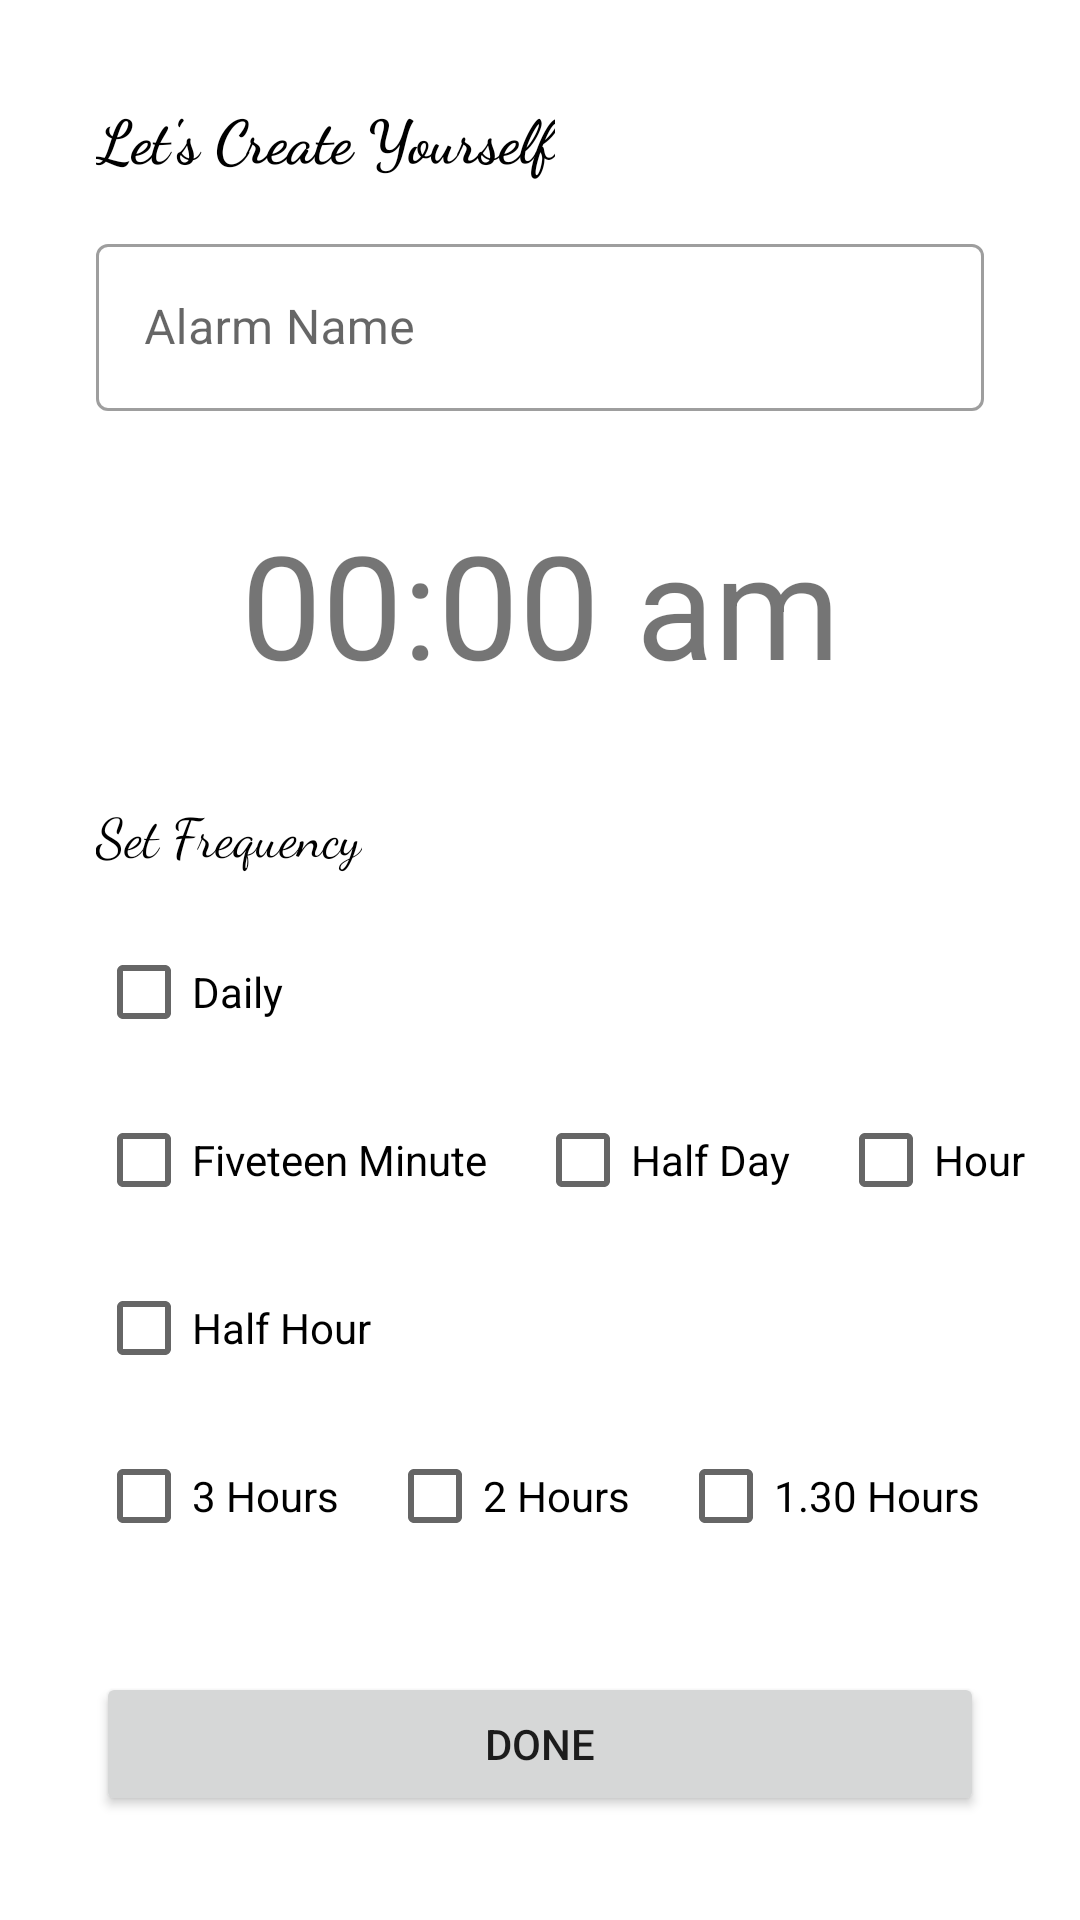

Android layout source for this screen:
<!-- AndroidManifest.xml: application theme Theme.FinalAlarm -->
<!-- res/layout/dialog_create_alarm.xml -->
<?xml version="1.0" encoding="utf-8"?>
<androidx.constraintlayout.widget.ConstraintLayout xmlns:android="http://schemas.android.com/apk/res/android"
    xmlns:app="http://schemas.android.com/apk/res-auto"
    xmlns:tools="http://schemas.android.com/tools"
    android:layout_width="match_parent"
    android:layout_height="wrap_content">

    <TextView
        android:id="@+id/textView2"
        android:layout_width="wrap_content"
        android:layout_height="wrap_content"
        android:layout_marginStart="32dp"
        android:layout_marginTop="32dp"
        android:textSize="20sp"
        android:fontFamily="cursive"
        android:textColor="@android:color/black"
        android:textStyle="bold"
        android:text="Let's Create Yourself"
        app:layout_constraintStart_toStartOf="parent"
        app:layout_constraintTop_toTopOf="parent" />

    <com.google.android.material.textfield.TextInputLayout
        android:id="@+id/outlinedTextField"
        style="@style/Widget.MaterialComponents.TextInputLayout.OutlinedBox"
        android:layout_width="0dp"
        android:layout_height="wrap_content"
        android:layout_marginStart="32dp"
        android:layout_marginTop="16dp"
        android:layout_marginEnd="32dp"
        android:hint="Alarm Name"
        app:layout_constraintEnd_toEndOf="parent"
        app:layout_constraintStart_toStartOf="parent"
        app:layout_constraintTop_toBottomOf="@+id/textView2">

        <com.google.android.material.textfield.TextInputEditText
            android:id="@+id/dialodAlarmName"
            android:layout_width="match_parent"
            android:layout_height="wrap_content" />

    </com.google.android.material.textfield.TextInputLayout>

    <TextView
        android:id="@+id/dialog_time"
        android:layout_width="wrap_content"
        android:layout_height="wrap_content"
        android:layout_marginStart="32dp"
        android:layout_marginTop="32dp"
        android:layout_marginEnd="32dp"
        android:text="00:00 am"
        android:textSize="48sp"
        app:layout_constraintEnd_toEndOf="parent"
        app:layout_constraintStart_toStartOf="parent"
        app:layout_constraintTop_toBottomOf="@+id/outlinedTextField" />

    <CheckBox
        android:id="@+id/dialog_cb_daily"
        android:layout_width="wrap_content"
        android:layout_height="wrap_content"
        android:layout_marginStart="32dp"
        android:layout_marginTop="16dp"
        android:text="Daily"
        app:layout_constraintStart_toStartOf="parent"
        app:layout_constraintTop_toBottomOf="@+id/textView4" />

    <CheckBox
        android:id="@+id/dialog_cb_15"
        android:layout_width="wrap_content"
        android:layout_height="wrap_content"
        android:layout_marginStart="32dp"
        android:layout_marginTop="8dp"
        android:text="Fiveteen Minute"
        app:layout_constraintStart_toStartOf="parent"
        app:layout_constraintTop_toBottomOf="@+id/dialog_cb_daily" />

    <CheckBox
        android:id="@+id/dialog_cb_half_day"
        android:layout_width="wrap_content"
        android:layout_height="wrap_content"
        android:layout_marginStart="16dp"
        android:text="Half Day"
        app:layout_constraintBottom_toBottomOf="@+id/dialog_cb_15"
        app:layout_constraintStart_toEndOf="@+id/dialog_cb_15"
        app:layout_constraintTop_toTopOf="@+id/dialog_cb_15" />

    <CheckBox
        android:id="@+id/dialog_cb_hour"
        android:layout_width="wrap_content"
        android:layout_height="wrap_content"
        android:layout_marginStart="16dp"
        android:layout_marginEnd="32dp"
        android:text="Hour"
        app:layout_constraintBottom_toBottomOf="@+id/dialog_cb_half_day"
        app:layout_constraintEnd_toEndOf="parent"
        app:layout_constraintHorizontal_bias="0.0"
        app:layout_constraintStart_toEndOf="@+id/dialog_cb_half_day"
        app:layout_constraintTop_toTopOf="@+id/dialog_cb_half_day" />

    <CheckBox
        android:id="@+id/dialog_cb_half_hour"
        android:layout_width="wrap_content"
        android:layout_height="wrap_content"
        android:layout_marginStart="32dp"
        android:layout_marginTop="8dp"
        android:text="Half Hour"
        app:layout_constraintStart_toStartOf="parent"
        app:layout_constraintTop_toBottomOf="@+id/dialog_cb_15" />

    <TextView
        android:id="@+id/textView4"
        android:layout_width="wrap_content"
        android:layout_height="wrap_content"
        android:layout_marginStart="32dp"
        android:layout_marginTop="32dp"
        android:fontFamily="cursive"
        android:textSize="18sp"
        android:textColor="@android:color/black"
        android:text="Set Frequency"
        app:layout_constraintStart_toStartOf="parent"
        app:layout_constraintTop_toBottomOf="@+id/dialog_time" />

    <CheckBox
        android:id="@+id/dialog_cb_3_hour"
        android:layout_width="wrap_content"
        android:layout_height="wrap_content"
        android:layout_marginStart="32dp"
        android:layout_marginTop="8dp"
        android:text="3 Hours"
        app:layout_constraintStart_toStartOf="parent"
        app:layout_constraintTop_toBottomOf="@+id/dialog_cb_half_hour" />

    <CheckBox
        android:id="@+id/dialog_cb_2_hour"
        android:layout_width="wrap_content"
        android:layout_height="wrap_content"
        android:layout_marginStart="16dp"
        android:text="2 Hours"
        app:layout_constraintBottom_toBottomOf="@+id/dialog_cb_3_hour"
        app:layout_constraintStart_toEndOf="@+id/dialog_cb_3_hour"
        app:layout_constraintTop_toTopOf="@+id/dialog_cb_3_hour" />

    <CheckBox
        android:id="@+id/dialog_cb_1_30_hour"
        android:layout_width="wrap_content"
        android:layout_height="wrap_content"
        android:layout_marginStart="16dp"
        android:layout_marginEnd="32dp"
        android:text="1.30 Hours"
        app:layout_constraintBottom_toBottomOf="@+id/dialog_cb_2_hour"
        app:layout_constraintEnd_toEndOf="parent"
        app:layout_constraintHorizontal_bias="0.0"
        app:layout_constraintStart_toEndOf="@+id/dialog_cb_2_hour"
        app:layout_constraintTop_toTopOf="@+id/dialog_cb_2_hour" />

    <Button
        android:id="@+id/dialog_done"
        android:layout_width="0dp"
        android:layout_height="wrap_content"
        android:layout_marginStart="32dp"
        android:layout_marginTop="32dp"
        android:layout_marginEnd="32dp"
        android:layout_marginBottom="32dp"
        android:text="Done"
        app:layout_constraintBottom_toBottomOf="parent"
        app:layout_constraintEnd_toEndOf="parent"
        app:layout_constraintStart_toStartOf="parent"
        app:layout_constraintTop_toBottomOf="@+id/dialog_cb_3_hour" />


</androidx.constraintlayout.widget.ConstraintLayout>
<!-- resources referenced by this layout -->
<resources>
  <style name="Theme.FinalAlarm" parent="Theme.MaterialComponents.DayNight.DarkActionBar">
          
          <item name="colorPrimary">@color/purple_500</item>
          <item name="colorPrimaryVariant">@color/purple_700</item>
          <item name="colorOnPrimary">@color/white</item>
          
          <item name="colorSecondary">@color/teal_200</item>
          <item name="colorSecondaryVariant">@color/teal_700</item>
          <item name="colorOnSecondary">@color/black</item>
          
          <item name="android:statusBarColor" tools:targetApi="l">?attr/colorPrimaryVariant</item>
          
      </style>
  <!-- not gathered from this repository: default colours our renderer supplied (Android Studio template values) -->
  <color name="purple_500">#FF6200EE</color>
  <color name="purple_700">#FF3700B3</color>
  <color name="teal_200">#FF03DAC5</color>
  <color name="teal_700">#FF018786</color>
  <color name="black">#FF000000</color>
  <color name="white">#FFFFFFFF</color>
</resources>
